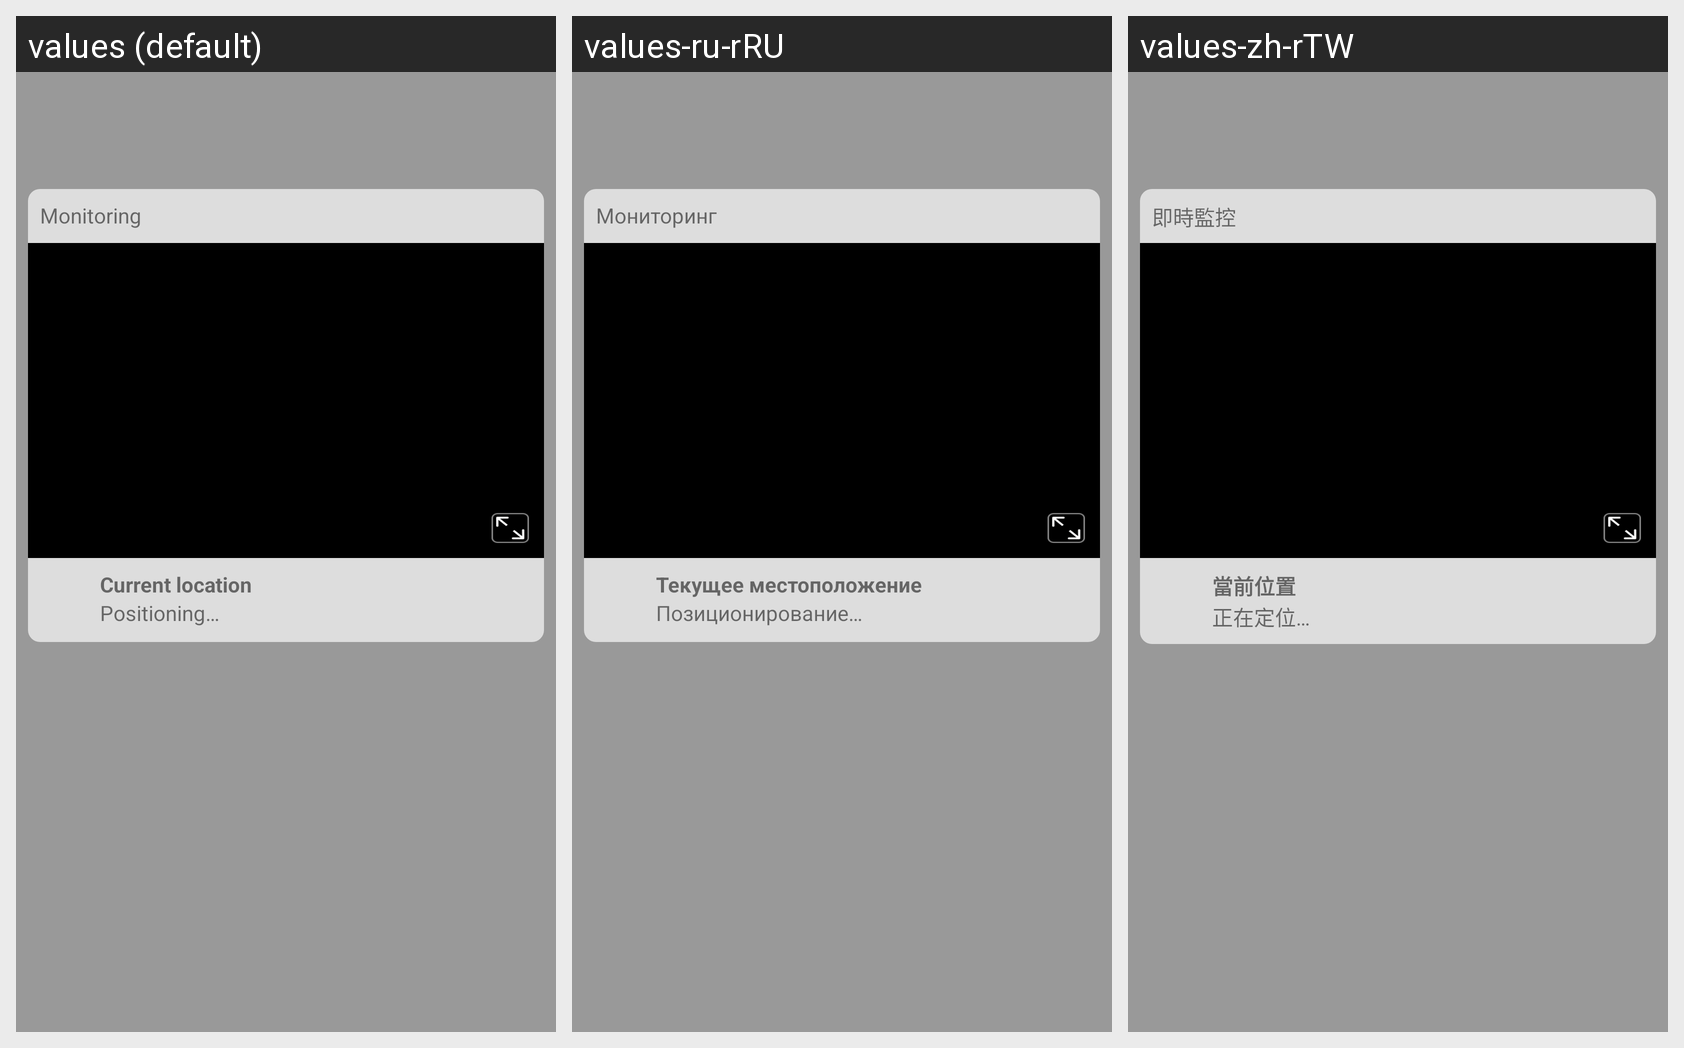

The same Android screen rendered under several of its app's locales, left to right. List the strings drawn on it with the default value and each locale's translation.
Android screen res/layout/activity_goluk_live.xml rendered under 3 locales, left to right: values (default), values-ru-rRU, values-zh-rTW. Device: Nexus 5 (rendered at 1080×1920; each locale shown at half size, 540×960, under a caption strip naming it); theme TranslucentTheme.
Other locales in the repository, not shown: values-de-rDE, values-en, values-fr-rFR, values-it-rIT, values-zh-rCN, values-zh-rHK.
Strings drawn on this screen, with the default value and each locale's value (text and hints the layout hard-codes, and strings that could not be matched under every locale, appear in the picture but are not listed):

live
  values: Monitoring
  values-ru-rRU: Мониторинг
  values-zh-rTW: 即時監控

position
  values: Current location
  values-ru-rRU: Текущее местоположение
  values-zh-rTW: 當前位置

get_pos
  values: Positioning…
  values-ru-rRU: Позиционирование…
  values-zh-rTW: 正在定位…
